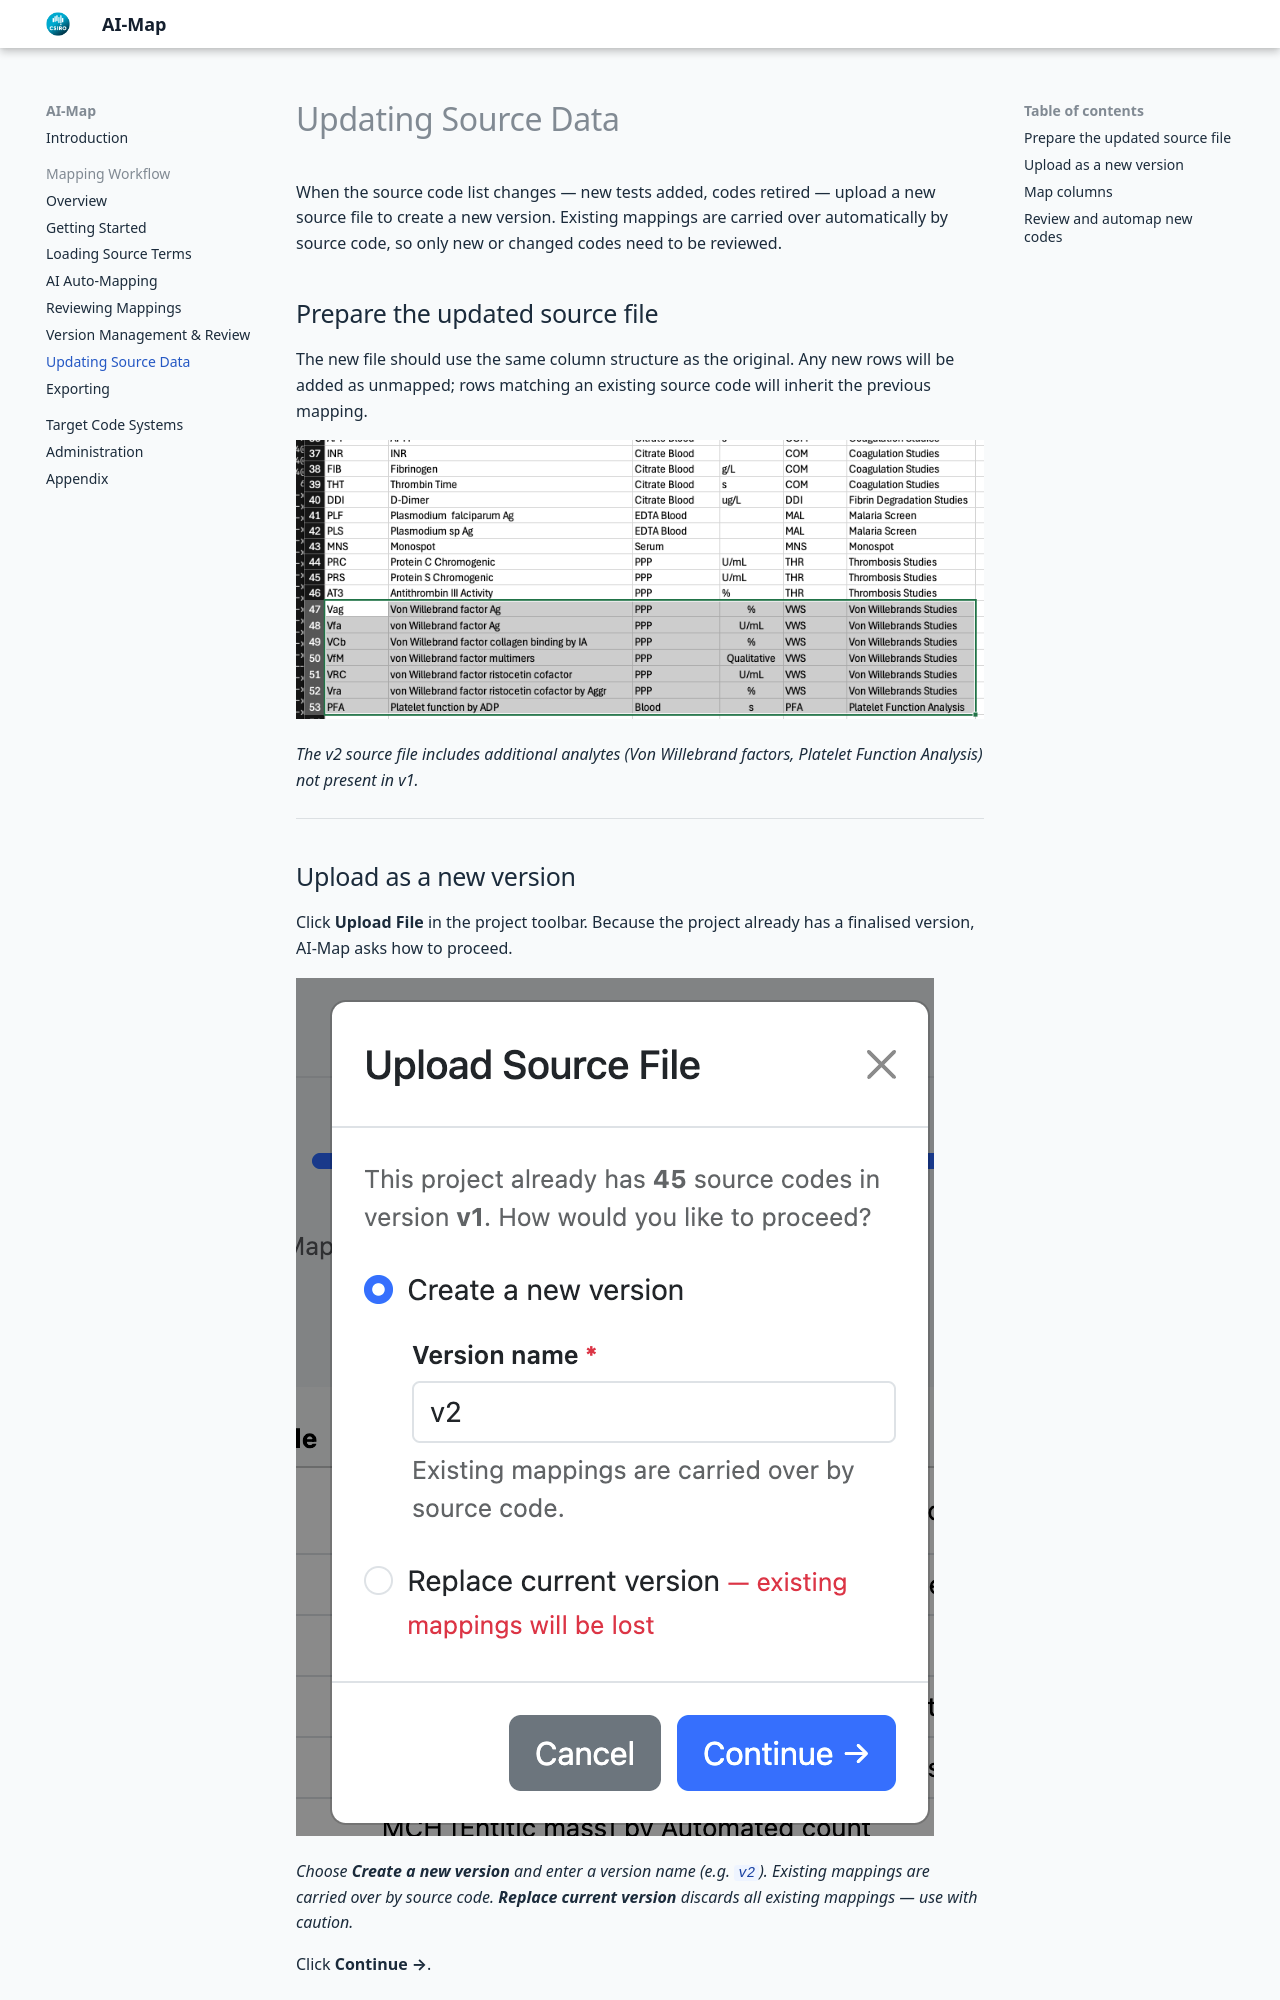

repository: mjosborne1/ai-map-docs · page: workflow/updating-source/index.html · generator: mkdocs

# Updating Source Data

When the source code list changes — new tests added, codes retired — upload a new source file to create a new version. Existing mappings are carried over automatically by source code, so only new or changed codes need to be reviewed.

## Prepare the updated source file

The new file should use the same column structure as the original. Any new rows will be added as unmapped; rows matching an existing source code will inherit the previous mapping.

![Updated source file](../images/workflow/35-SourceV2.png)

*The v2 source file includes additional analytes (Von Willebrand factors, Platelet Function Analysis) not present in v1.*

---

## Upload as a new version

Click **Upload File** in the project toolbar. Because the project already has a finalised version, AI-Map asks how to proceed.

![Upload Source File — version options](../images/workflow/36-ImportSourceV2.png)

*Choose **Create a new version** and enter a version name (e.g. `v2`). Existing mappings are carried over by source code. **Replace current version** discards all existing mappings — use with caution.*

Click **Continue →**.

---
